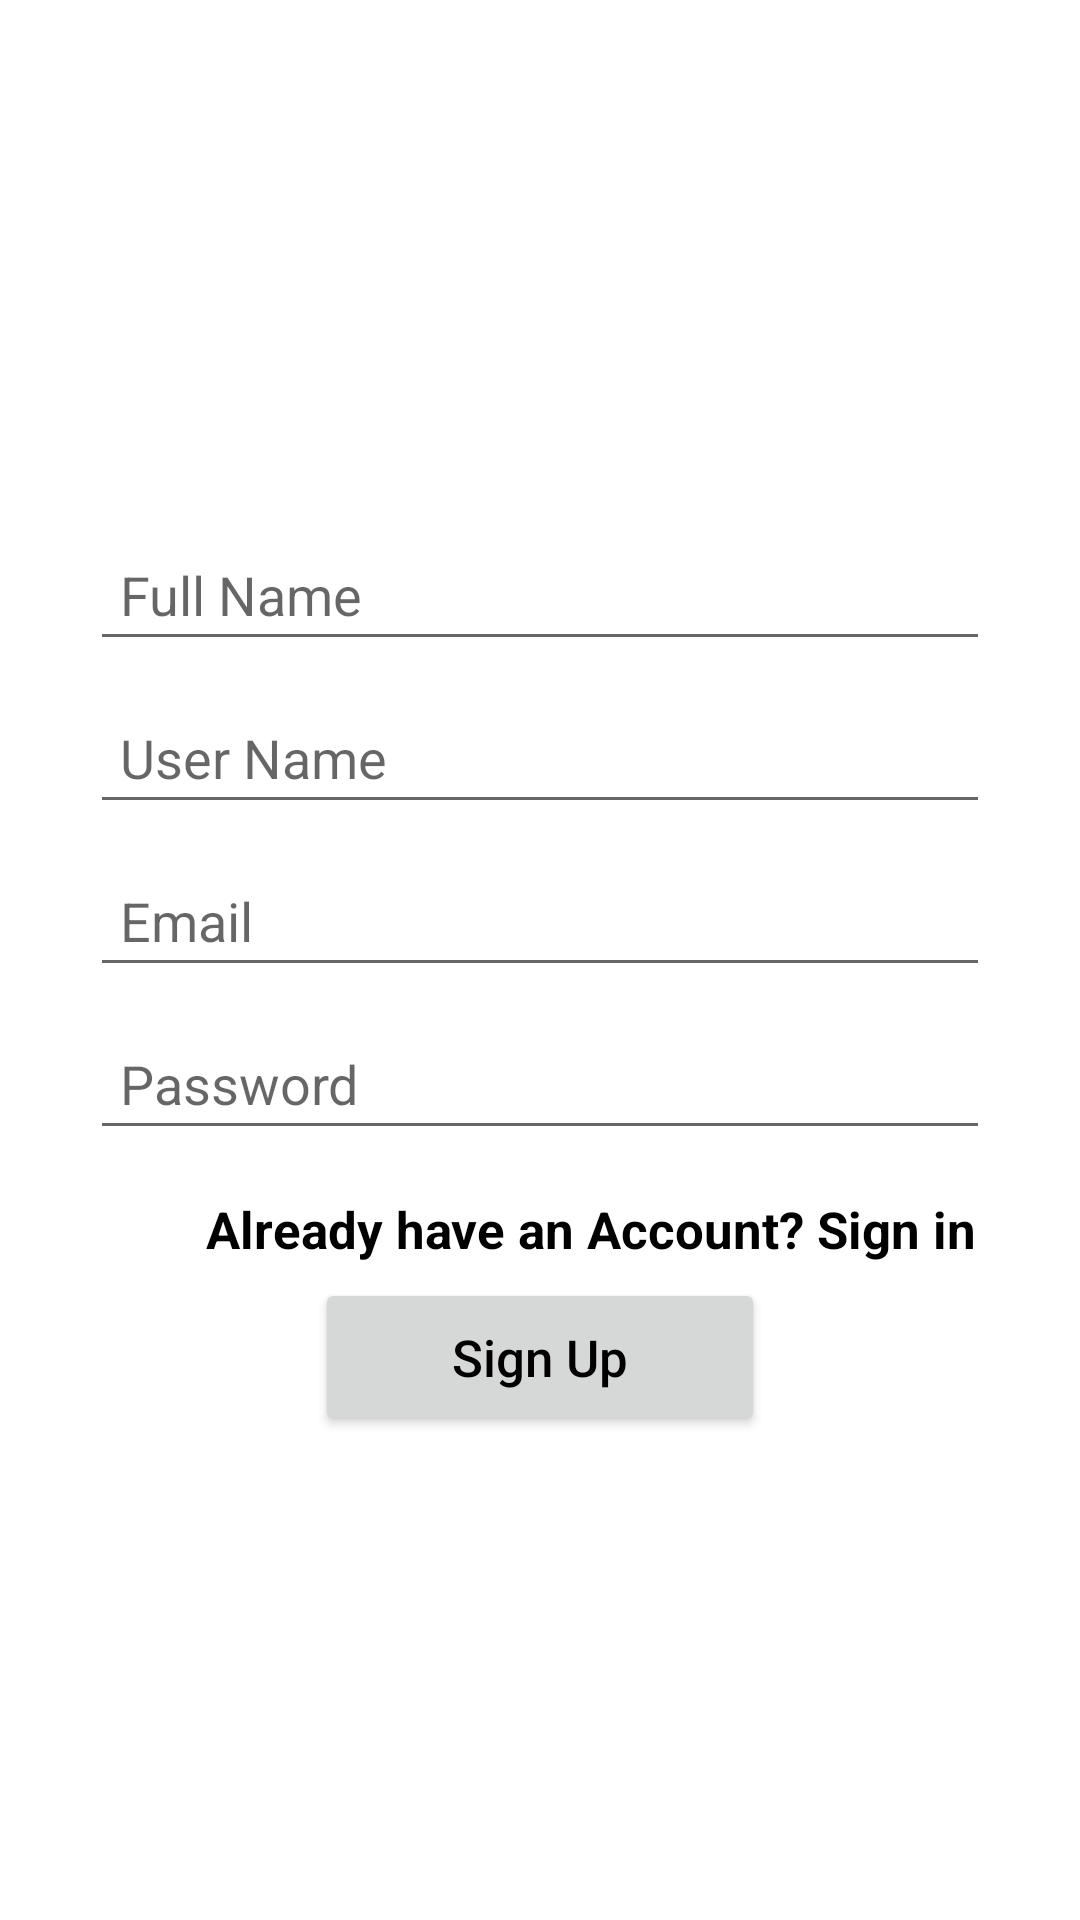

Android layout source for this screen:
<!-- AndroidManifest.xml: application theme Theme.MyApplication -->
<!-- res/layout/activity_sign_up.xml -->
<?xml version="1.0" encoding="utf-8"?>
<LinearLayout
    xmlns:android="http://schemas.android.com/apk/res/android"
    xmlns:app="http://schemas.android.com/apk/res-auto"
    xmlns:tools="http://schemas.android.com/tools"
    android:layout_width="match_parent"
    android:layout_height="match_parent"
    android:orientation="vertical"
    android:gravity="center"
    tools:context=".SignUpActivity">


    <LinearLayout
        android:layout_width="match_parent"
        android:layout_height="wrap_content"
        android:layout_marginStart="30dp"
        android:layout_marginLeft="30dp"
        android:layout_marginEnd="30dp"
        android:layout_marginRight="30dp"
        android:gravity="center_horizontal"
        android:orientation="vertical">


    <EditText
        android:id="@+id/full_name_signup"
        android:layout_width="match_parent"
        android:layout_height="wrap_content"
        android:layout_marginTop="15dp"
        android:layout_marginBottom="10dp"
        android:hint="Full Name"
        android:inputType="textPersonName"
        android:padding="10dp" />

    <EditText
        android:id="@+id/username_signup"
        android:layout_width="match_parent"
        android:layout_height="wrap_content"
        android:layout_marginBottom="10dp"
        android:layout_below="@+id/full_name_signup"
        android:hint="User Name"
        android:inputType="textPersonName"
        android:padding="10dp" />

    <EditText
        android:id="@+id/email_signup"
        android:layout_width="match_parent"
        android:layout_height="wrap_content"
        android:layout_marginBottom="10dp"
        android:layout_below="@+id/username_signup"
        android:hint="Email"
        android:inputType="textEmailAddress"
        android:padding="10dp" />

    <EditText
        android:id="@+id/password_signup"
        android:layout_width="match_parent"
        android:layout_height="wrap_content"
        android:layout_marginBottom="10dp"
        android:layout_below="@+id/email_signup"
        android:hint="Password"
        android:inputType="textPassword"
        android:padding="10dp" />

        <TextView
            android:id="@+id/signin_link_btn"
            android:layout_width="match_parent"
            android:layout_height="wrap_content"
            android:layout_gravity="right"
            android:gravity="right"
            android:text="Already have an Account? Sign in"
            android:textStyle="bold"
            android:textAllCaps="false"
            android:textColor="@color/black"
            android:textSize="17sp"
            android:padding="5dp"/>

    <Button
        android:id="@+id/signup_btn"
        android:layout_width="150dp"
        android:layout_height="wrap_content"
        android:text="Sign Up"
        android:textAllCaps="false"
        android:textColor="@color/black"
        android:textSize="17sp"
        android:padding="15dp"
        app:cornerRadius="8dp"/>


    </LinearLayout>

</LinearLayout>
<!-- resources referenced by this layout -->
<resources>
  <color name="black">#FF000000</color>
  <style name="Theme.MyApplication" parent="Theme.MaterialComponents.DayNight.NoActionBar">
          
          <item name="colorPrimary">@color/BEBEBE</item>
          <item name="colorPrimaryVariant">#ffe6e6</item>
          <item name="colorOnPrimary">@color/white</item>
          
          <item name="colorSecondary">@color/teal_200</item>
          <item name="colorSecondaryVariant">@color/teal_700</item>
          <item name="colorOnSecondary">@color/black</item>
          
  
          <item name="android:statusBarColor" tools:targetApi="l">@color/BEBEBE</item>
  
          
      </style>
  <color name="BEBEBE">#BEBEBE</color>
  <color name="white">#FFFFFFFF</color>
  <color name="teal_200">#FF03DAC5</color>
  <color name="teal_700">#FF018786</color>
</resources>
